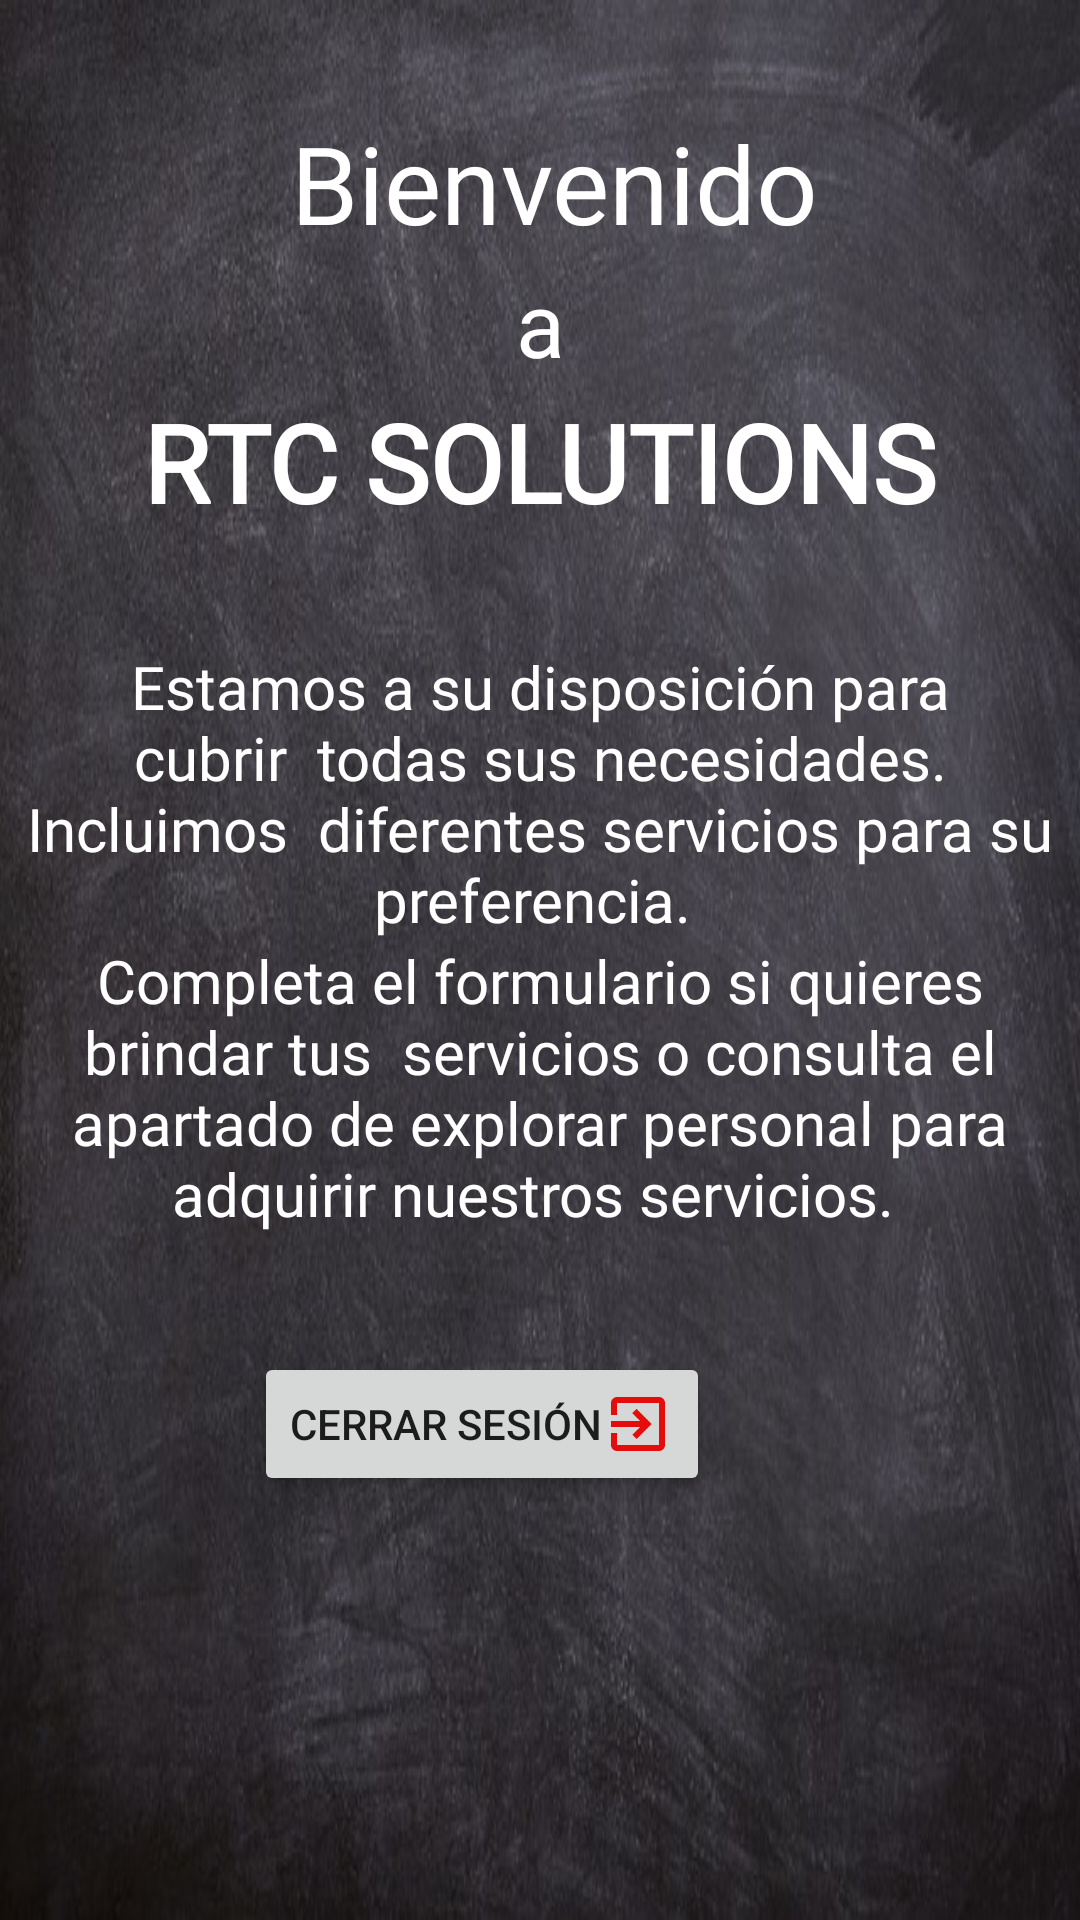

Reconstruct the res/layout file that produces this screen, plus the resources it refers to.
<!-- AndroidManifest.xml: application theme Theme.rtc -->
<!-- res/layout/fragment_home.xml -->
<?xml version="1.0" encoding="utf-8"?>
<androidx.constraintlayout.widget.ConstraintLayout xmlns:android="http://schemas.android.com/apk/res/android"
    xmlns:app="http://schemas.android.com/apk/res-auto"
    xmlns:tools="http://schemas.android.com/tools"
    android:layout_width="match_parent"
    android:layout_height="match_parent"
    android:background="@drawable/bienvenidahome"
    tools:context=".ui.home.HomeFragment">


    <Button
        android:id="@+id/bt_cerrarSesion"
        android:layout_width="wrap_content"
        android:layout_height="wrap_content"
        android:drawableRight="@drawable/ic_salir"
        android:text="Cerrar Sesión"
        app:layout_constraintBottom_toBottomOf="parent"
        app:layout_constraintEnd_toEndOf="parent"
        app:layout_constraintHorizontal_bias="0.407"
        app:layout_constraintStart_toStartOf="parent"
        app:layout_constraintTop_toTopOf="parent"
        app:layout_constraintVertical_bias="0.761" />

    <TextView
        android:id="@+id/textView7"
        android:layout_width="wrap_content"
        android:layout_height="wrap_content"
        android:fontFamily="@font/centurybold"
        android:text="@string/bienv"
        android:textColor="@color/blanco"
        android:textSize="36sp"

        app:layout_constraintBottom_toBottomOf="parent"
        app:layout_constraintEnd_toEndOf="parent"
        app:layout_constraintHorizontal_bias="0.528"
        app:layout_constraintStart_toStartOf="parent"
        app:layout_constraintTop_toTopOf="parent"
        app:layout_constraintVertical_bias="0.062" />

    <TextView
        android:id="@+id/textView8"
        android:layout_width="wrap_content"
        android:layout_height="wrap_content"
        android:fontFamily="@font/centuryregular"
        android:text="@string/app_name"
        android:textColor="#FFFFFF"
        android:textSize="36sp"
        android:textStyle="bold"
        app:layout_constraintBottom_toBottomOf="parent"
        app:layout_constraintEnd_toEndOf="parent"
        app:layout_constraintStart_toStartOf="parent"
        app:layout_constraintTop_toTopOf="parent"
        app:layout_constraintVertical_bias="0.219" />

    <TextView
        android:id="@+id/textView10"
        android:layout_width="wrap_content"
        android:layout_height="wrap_content"
        android:fontFamily="@font/centuryregular"
        android:text="Estamos a su disposición para cubrir  todas sus necesidades. Incluimos  diferentes servicios para su  preferencia. "
        android:textAlignment="center"
        android:textColor="@color/blanco"

        android:textSize="20sp"
        app:layout_constraintBottom_toBottomOf="parent"
        app:layout_constraintEnd_toEndOf="parent"
        app:layout_constraintHorizontal_bias="0.0"
        app:layout_constraintStart_toStartOf="parent"
        app:layout_constraintTop_toTopOf="parent"
        app:layout_constraintVertical_bias="0.397" />

    <TextView
        android:id="@+id/textView11"
        android:layout_width="wrap_content"
        android:layout_height="wrap_content"
        android:fontFamily="@font/centuryregular"
        android:text="a"
        android:textAlignment="center"
        android:textColor="#FFFFFF"
        android:textSize="30sp"
        app:layout_constraintBottom_toTopOf="@+id/textView8"
        app:layout_constraintEnd_toEndOf="parent"
        app:layout_constraintStart_toStartOf="parent"
        app:layout_constraintTop_toBottomOf="@+id/textView7" />

    <TextView
        android:id="@+id/textView13"
        android:layout_width="wrap_content"
        android:layout_height="wrap_content"
        android:fontFamily="@font/centuryregular"
        android:text="Completa el formulario si quieres  brindar tus  servicios o consulta el  apartado de explorar personal para  adquirir nuestros servicios. "
        android:textAlignment="center"
        android:textColor="@color/blanco"
        android:textSize="20sp"

        app:layout_constraintBottom_toBottomOf="parent"
        app:layout_constraintEnd_toEndOf="parent"
        app:layout_constraintHorizontal_bias="0.0"

        app:layout_constraintStart_toStartOf="parent"
        app:layout_constraintTop_toTopOf="parent"
        app:layout_constraintVertical_bias="0.578" />

    <TextView
        android:id="@+id/text_home"
        android:layout_width="match_parent"
        android:layout_height="wrap_content"
        android:layout_marginStart="8dp"
        android:layout_marginTop="8dp"
        android:layout_marginEnd="8dp"
        android:textAlignment="center"
        android:textSize="20sp"
        app:layout_constraintBottom_toBottomOf="parent"
        app:layout_constraintEnd_toEndOf="parent"
        app:layout_constraintHorizontal_bias="0.0"
        app:layout_constraintStart_toStartOf="parent"
        app:layout_constraintTop_toTopOf="parent"
        app:layout_constraintVertical_bias="0.847" />
</androidx.constraintlayout.widget.ConstraintLayout>
<!-- resources referenced by this layout -->
<resources>
  <color name="blanco">#FFFFFFFF</color>
  <!-- drawable bienvenidahome: png bitmap (drawable-v24, 292644 bytes) -->
  <!-- drawable ic_salir (drawable) -->
  <vector android:autoMirrored="true" android:height="24dp"
      android:tint="#E50C0C" android:viewportHeight="24"
      android:viewportWidth="24" android:width="24dp" xmlns:android="http://schemas.android.com/apk/res/android">
      <path android:fillColor="@android:color/white" android:pathData="M10.09,15.59L11.5,17l5,-5 -5,-5 -1.41,1.41L12.67,11H3v2h9.67l-2.58,2.59zM19,3H5c-1.11,0 -2,0.9 -2,2v4h2V5h14v14H5v-4H3v4c0,1.1 0.89,2 2,2h14c1.1,0 2,-0.9 2,-2V5c0,-1.1 -0.9,-2 -2,-2z"/>
  </vector>
  <string name="app_name">RTC SOLUTIONS</string>
  <string name="bienv">Bienvenido</string>
  <style name="Theme.rtc" parent="Theme.MaterialComponents.Light.NoActionBar">
          
          <item name="colorPrimary">@color/celeste</item>
          <item name="colorPrimaryVariant">@color/black</item>
          <item name="colorOnPrimary">@color/white</item>
          
          <item name="colorSecondary">@color/celeste</item>
          <item name="colorSecondaryVariant">@color/teal_700</item>
          <item name="colorOnSecondary">@color/black</item>
          
          <item name="android:statusBarColor" tools:targetApi="l">?attr/colorPrimaryVariant</item>
          
      </style>
  <color name="celeste">#32B5FF</color>
  <color name="black">#FF000000</color>
  <color name="white">#FFFFFFFF</color>
  <color name="teal_700">#FF018786</color>
</resources>
